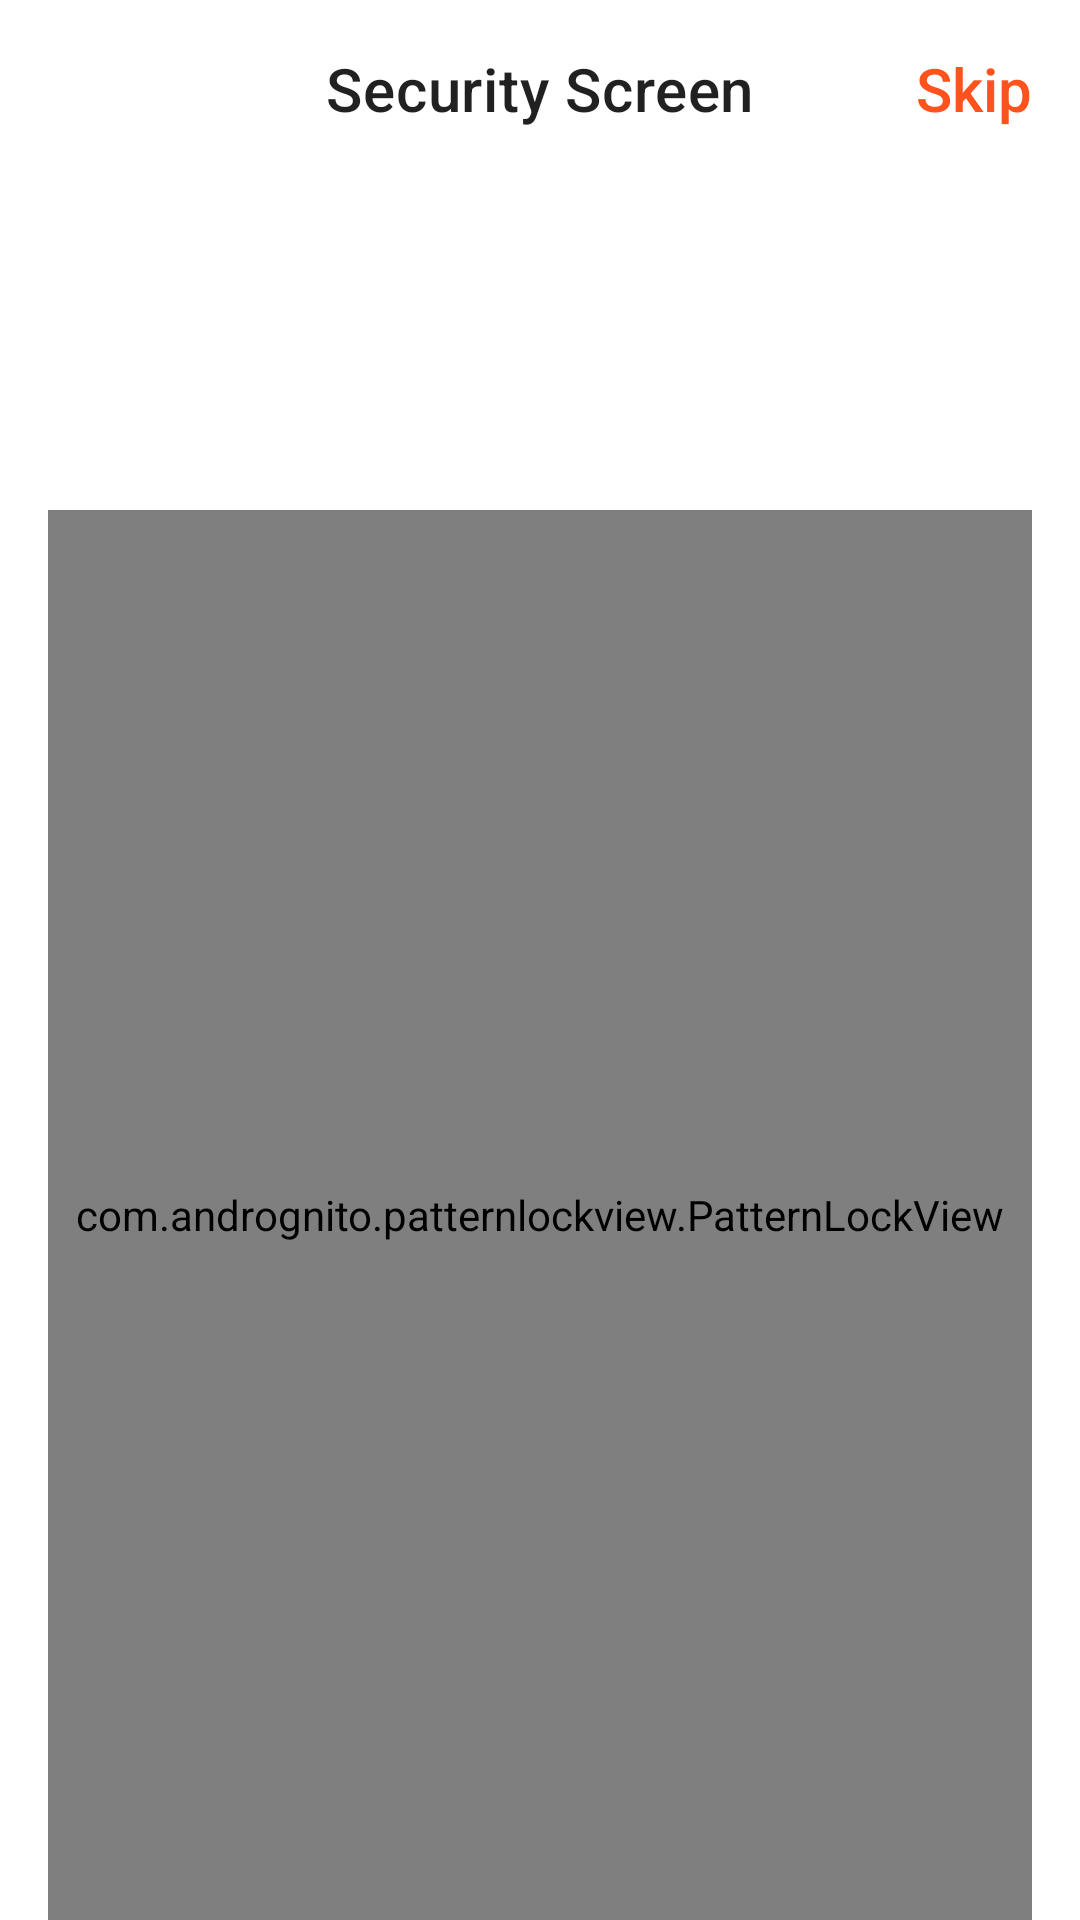

Here is an Android app screen rendered from its layout file. Give the layout XML and the strings, colors and styles it references.
<!-- AndroidManifest.xml: application theme Theme.Banking -->
<!-- res/layout/screen_create_pin.xml -->
<?xml version="1.0" encoding="utf-8"?>
<androidx.constraintlayout.widget.ConstraintLayout xmlns:android="http://schemas.android.com/apk/res/android"
    xmlns:app="http://schemas.android.com/apk/res-auto"
    android:layout_width="match_parent"
    android:layout_height="match_parent">

    <androidx.constraintlayout.widget.Guideline
        android:id="@+id/start_guide"
        android:layout_width="0dp"
        android:layout_height="0dp"
        android:orientation="vertical"
        app:layout_constraintGuide_begin="16dp" />

    <androidx.constraintlayout.widget.Guideline
        android:id="@+id/end_guide"
        android:layout_width="0dp"
        android:layout_height="0dp"
        android:orientation="vertical"
        app:layout_constraintGuide_end="16dp" />

    <androidx.constraintlayout.widget.Guideline
        android:id="@+id/top_guide"
        android:layout_width="0dp"
        android:layout_height="0dp"
        android:orientation="horizontal"
        app:layout_constraintGuide_begin="16dp" />



    <androidx.appcompat.widget.AppCompatTextView
        android:id="@+id/title_security"
        style="@style/TextAppearance.MaterialComponents.Headline6"
        android:layout_width="wrap_content"
        android:layout_height="wrap_content"
        android:text="Security Screen"
        app:layout_constraintEnd_toEndOf="@id/end_guide"
        app:layout_constraintStart_toStartOf="@id/start_guide"
        app:layout_constraintTop_toTopOf="@id/top_guide" />
    <androidx.constraintlayout.widget.Guideline
        android:id="@+id/border_guide"
        android:layout_width="0dp"
        android:layout_height="0dp"
        android:orientation="horizontal"
        app:layout_constraintGuide_percent="0.25" />
    <com.andrognito.patternlockview.PatternLockView
        android:id="@+id/pin_lock_view"
        android:layout_width="0dp"
        android:layout_height="0dp"
        android:layout_marginTop="10dp"
        app:correctStateColor="@color/fire"
        app:dotCount="4"
        app:layout_constraintBottom_toBottomOf="parent"
        app:layout_constraintEnd_toEndOf="@id/end_guide"
        app:layout_constraintStart_toStartOf="@id/start_guide"
        app:layout_constraintTop_toTopOf="@id/border_guide"
        app:normalStateColor="@color/unSelectColor"
        app:wrongStateColor="#FA1537"

        />

    <TextView
        android:id="@+id/skip_txt"
        style="@style/TextAppearance.AppCompat.Title"
        android:layout_width="wrap_content"
        android:layout_height="wrap_content"
        android:background="?android:selectableItemBackgroundBorderless"
        android:text="Skip"
        android:textColor="@color/fire"
        app:layout_constraintEnd_toEndOf="@id/end_guide"
        app:layout_constraintTop_toTopOf="@id/title_security" />
</androidx.constraintlayout.widget.ConstraintLayout>
<!-- resources referenced by this layout -->
<resources>
  <color name="fire">#FF521D</color>
  <color name="unSelectColor">#937575</color>
  <style name="Theme.Banking" parent="Theme.MaterialComponents.DayNight.NoActionBar">
          
          <item name="colorPrimary">@color/fire</item>
          <item name="colorPrimaryVariant">@color/fire</item>
          <item name="colorOnPrimary">@color/white</item>
          
          <item name="colorSecondary">@color/teal_200</item>
          <item name="colorSecondaryVariant">@color/teal_700</item>
          <item name="colorOnSecondary">@color/black</item>
          
          <item name="android:statusBarColor" tools:targetApi="l">?attr/colorPrimaryVariant</item>
          
      </style>
  <color name="white">#FFFFFFFF</color>
  <color name="teal_200">#FF03DAC5</color>
  <color name="teal_700">#FF018786</color>
  <color name="black">#FF000000</color>
</resources>
